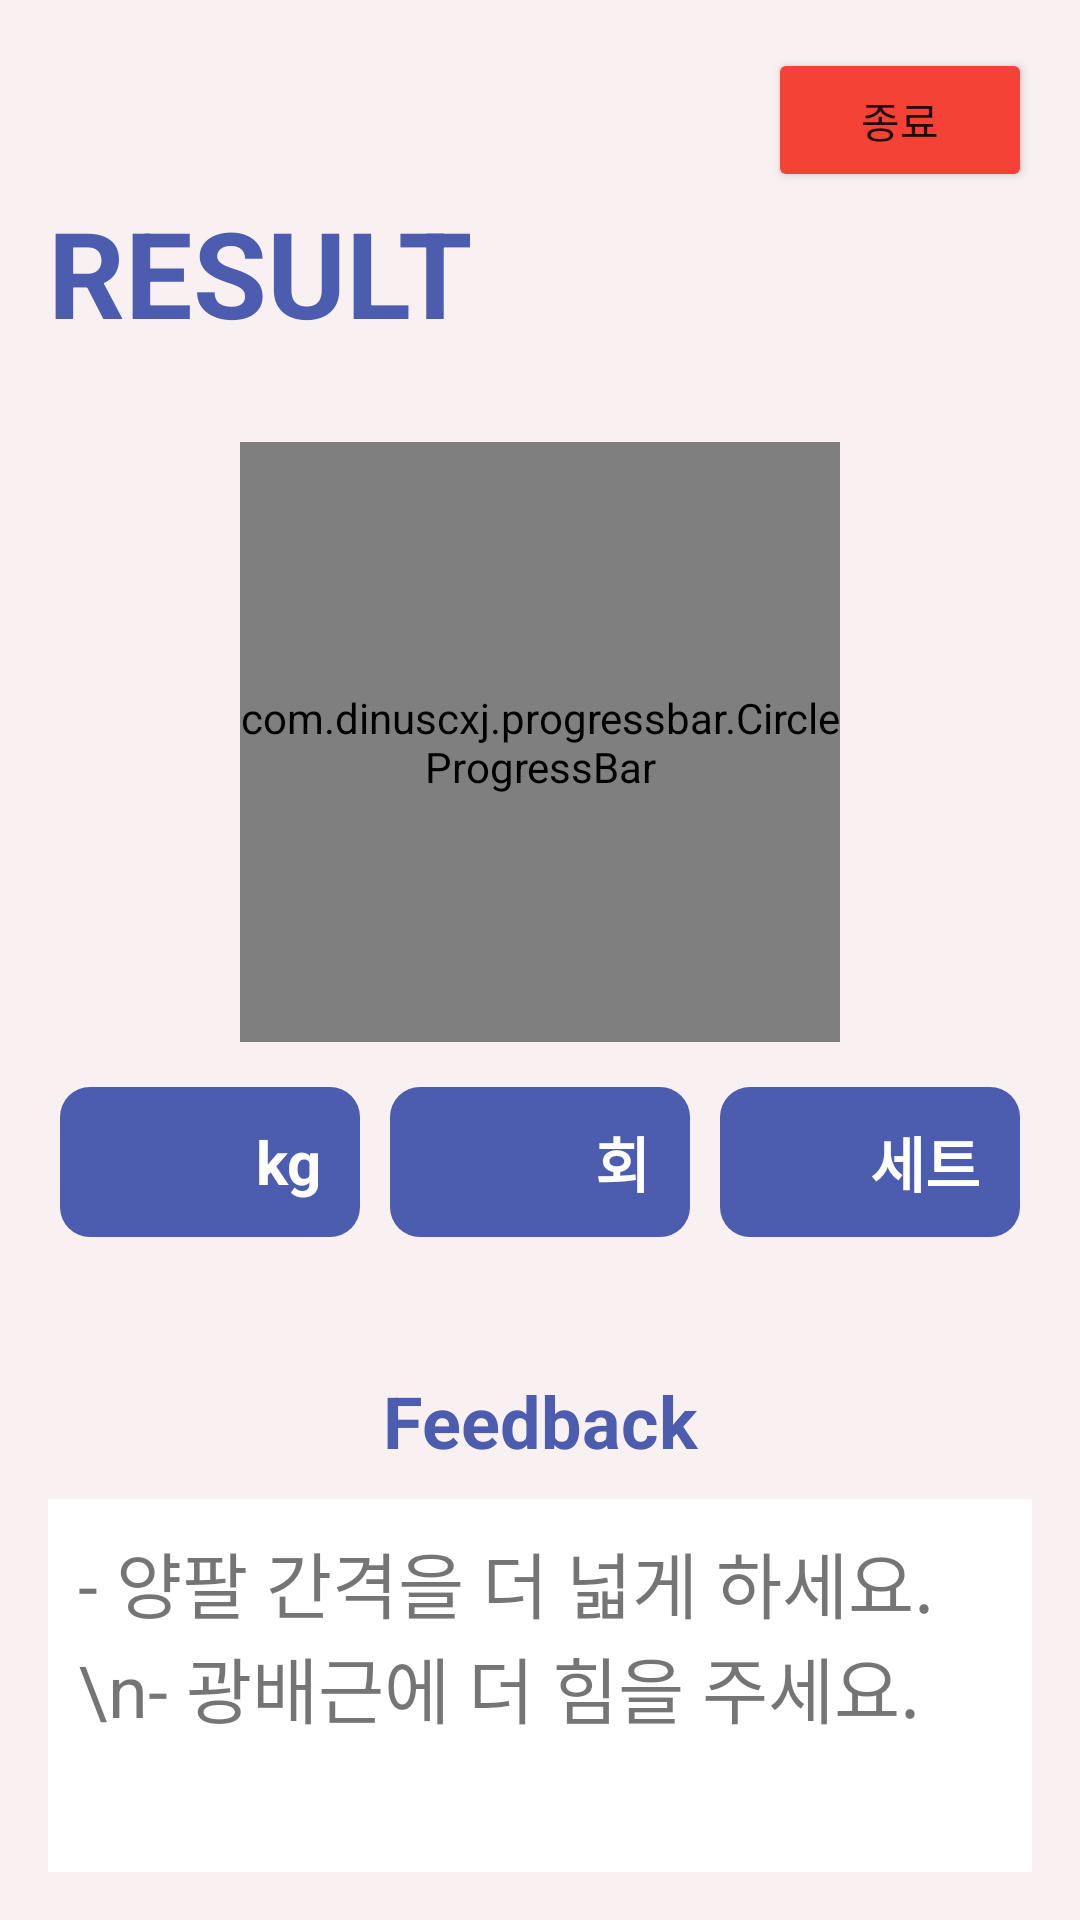

Reconstruct the res/layout file that produces this screen, plus the resources it refers to.
<!-- AndroidManifest.xml: application theme Theme.Cap. -->
<!-- res/layout/exercise_result.xml -->
<?xml version="1.0" encoding="utf-8"?>
<LinearLayout
    xmlns:android="http://schemas.android.com/apk/res/android"
    xmlns:app="http://schemas.android.com/apk/res-auto"
    xmlns:tools="http://schemas.android.com/tools"
    android:layout_width="match_parent"
    android:layout_height="match_parent"
    android:orientation="vertical"
    android:background="@color/background_pink"
    android:padding="@dimen/big_padding"
    tools:ignore="MissingConstraints">

    <androidx.appcompat.widget.LinearLayoutCompat
        android:layout_width="match_parent"
        android:layout_height="wrap_content"
        android:layout_gravity="center"
        android:orientation="vertical"
        app:layout_constraintBottom_toBottomOf="parent"
        app:layout_constraintEnd_toEndOf="parent"
        app:layout_constraintStart_toStartOf="parent"
        app:layout_constraintTop_toTopOf="parent">
        <Button
            android:id="@+id/exit_button"
            android:layout_width="wrap_content"
            android:layout_height="wrap_content"
            android:layout_gravity="right"
            android:backgroundTint="#F44336"
            android:text="종료" />

        <TextView
            android:id="@+id/textView2"
            android:layout_width="wrap_content"
            android:layout_height="wrap_content"
            android:layout_gravity="left"
            android:text="RESULT"
            android:textColor="#4C5CAF"
            android:textSize="40sp"
            android:textStyle="bold" />

        <com.dinuscxj.progressbar.CircleProgressBar
            android:id="@+id/cpb_circlebar"
            android:layout_width="200dp"
            android:layout_height="200dp"
            android:layout_gravity="center"
            android:layout_marginTop="30dp"
            app:progress_end_color="#ABF200"
            app:progress_start_color="#ABF200"
            app:progress_stroke_cap="round"
            app:progress_stroke_width="10dp "
            app:progress_text_size="50sp"
            app:style="solid_line" />

    </androidx.appcompat.widget.LinearLayoutCompat>

    <androidx.appcompat.widget.LinearLayoutCompat
        android:layout_width="match_parent"
        android:layout_height="wrap_content"
        android:orientation="horizontal"
        android:gravity="center"
        android:paddingVertical="5dp">

        <LinearLayout
            android:layout_width="100dp"
            android:layout_height="50dp"
            android:orientation="horizontal"
            android:background="@drawable/layout_bg"
            android:backgroundTint="#4C5CAF"
            android:padding="10dp" >

            <TextView
                android:id="@+id/resultweight"
                android:layout_width="50dp"
                android:layout_height="wrap_content"
                android:layout_gravity="center"
                android:layout_marginEnd="5dp"
                android:ems="10"
                android:inputType="number"
                android:textColor="#ffffff"
                android:textAlignment="center"
                android:textSize="20sp"
                tools:text="result" />

            <TextView
                android:id="@+id/kg"
                android:layout_width="wrap_content"
                android:layout_height="wrap_content"
                android:layout_gravity="center"
                android:text="kg"
                android:textAlignment="center"
                android:textColor="#ffffff"
                android:textSize="20sp"
                android:textStyle="bold" />
        </LinearLayout>

        <LinearLayout
            android:layout_width="100dp"
            android:layout_height="50dp"
            android:orientation="horizontal"
            android:background="@drawable/layout_bg"
            android:backgroundTint="#4C5CAF"
            android:layout_margin="10dp"
            android:gravity="center"
            android:padding="10dp">

            <TextView
                android:id="@+id/tvTimes"
                android:layout_width="50dp"
                android:layout_height="wrap_content"
                android:layout_gravity="center"
                android:layout_marginEnd="5dp"
                android:ems="10"
                android:text=""
                android:textColor="#ffffff"
                android:textAlignment="center"
                android:textSize="20sp" />

            <TextView
                android:id="@+id/count"
                android:layout_width="wrap_content"
                android:layout_height="wrap_content"
                android:layout_gravity="center"
                android:text="회"
                android:textAlignment="center"
                android:textColor="#ffffff"
                android:textSize="20sp"
                android:textStyle="bold" />
        </LinearLayout>

        <LinearLayout
            android:layout_width="100dp"
            android:layout_height="50dp"
            android:orientation="horizontal"
            tools:ignore="MissingConstraints"
            android:background="@drawable/layout_bg"
            android:backgroundTint="#4C5CAF"
            android:padding="10dp">

            <TextView
                android:id="@+id/tvSet"
                android:layout_width="35dp"
                android:layout_height="wrap_content"
                android:layout_gravity="center"
                android:layout_marginEnd="5dp"
                android:ems="10"
                android:text=""
                android:textAlignment="center"
                android:textSize="20sp" />

            <TextView
                android:id="@+id/sets"
                android:layout_width="wrap_content"
                android:layout_height="wrap_content"
                android:layout_gravity="center"
                android:text="세트"
                android:textColor="#ffffff"
                android:textSize="20sp"
                android:textStyle="bold" />
        </LinearLayout>
    </androidx.appcompat.widget.LinearLayoutCompat>

    <TextView
        android:id="@+id/textView4"
        android:layout_width="match_parent"
        android:layout_height="wrap_content"
        android:text="Feedback"
        android:textSize="24sp"
        android:textColor="#4C5CAF"
        android:textStyle="bold"
        android:textAlignment="center"
        android:gravity="center_horizontal"
        android:layout_marginTop="20dp"
        android:paddingVertical="10dp"/>

    <LinearLayout
        android:layout_width="match_parent"
        android:layout_height="200dp"
        android:orientation="horizontal"
        android:gravity="center">








        <TextView
            android:id="@+id/tvFeedback"
            android:layout_width="0px"
            android:layout_height="match_parent"
            android:layout_gravity="center_vertical"
            android:layout_weight="1"
            android:padding="10dp"
            android:textSize="24sp"
            android:background="@color/white"
            android:text="- 양팔 간격을 더 넓게 하세요.\n- 광배근에 더 힘을 주세요."/>
    </LinearLayout>
















    <androidx.constraintlayout.widget.ConstraintLayout
        android:layout_width="match_parent"
        android:layout_height="match_parent">

        <ImageButton
            android:id="@+id/button"
            android:layout_width="40dp"
            android:layout_height="40dp"
            android:layout_gravity="center"
            android:background="@drawable/home"
            app:layout_constraintBottom_toTopOf="@+id/textView8"
            app:layout_constraintEnd_toEndOf="parent"
            app:layout_constraintStart_toStartOf="parent" />

        <TextView
            android:id="@+id/textView8"
            android:layout_width="wrap_content"
            android:layout_height="wrap_content"
            android:text="HOME"
            app:layout_constraintBottom_toBottomOf="parent"
            app:layout_constraintEnd_toEndOf="parent"
            app:layout_constraintStart_toStartOf="parent" />
    </androidx.constraintlayout.widget.ConstraintLayout>
</LinearLayout>
<!-- resources referenced by this layout -->
<resources>
  <color name="background_pink">#F9F1F1</color>
  <color name="white">#FFFFFFFF</color>
  <dimen name="big_padding">16dp</dimen>
  <!-- drawable layout_bg (drawable) -->
  <?xml version="1.0" encoding="utf-8"?>
  <shape android:shape="rectangle" xmlns:android="http://schemas.android.com/apk/res/android">
  
     <solid android:color="@color/purple_200">
     </solid>
      <corners android:radius="10dp"/>
  
  </shape>
  <style name="Theme.Cap." parent="Theme.MaterialComponents.DayNight.DarkActionBar">
          
          <item name="colorPrimary">@color/purple_500</item>
          <item name="colorPrimaryVariant">@color/purple_700</item>
          <item name="colorOnPrimary">@color/white</item>
          <item name="windowActionBar">false</item>
          <item name="windowNoTitle">true</item>
          
          <item name="colorSecondary">@color/teal_200</item>
          <item name="colorSecondaryVariant">@color/teal_700</item>
          <item name="colorOnSecondary">@color/black</item>
          
          <item name="android:statusBarColor" tools:targetApi="l">?attr/colorPrimaryVariant</item>
          
      </style>
  <color name="purple_200">#FFBB86FC</color>
  <color name="purple_500">#FF6200EE</color>
  <color name="purple_700">#9D35AF</color>
  <color name="teal_200">#FF03DAC5</color>
  <color name="teal_700">#FF018786</color>
  <color name="black">#FF000000</color>
</resources>
